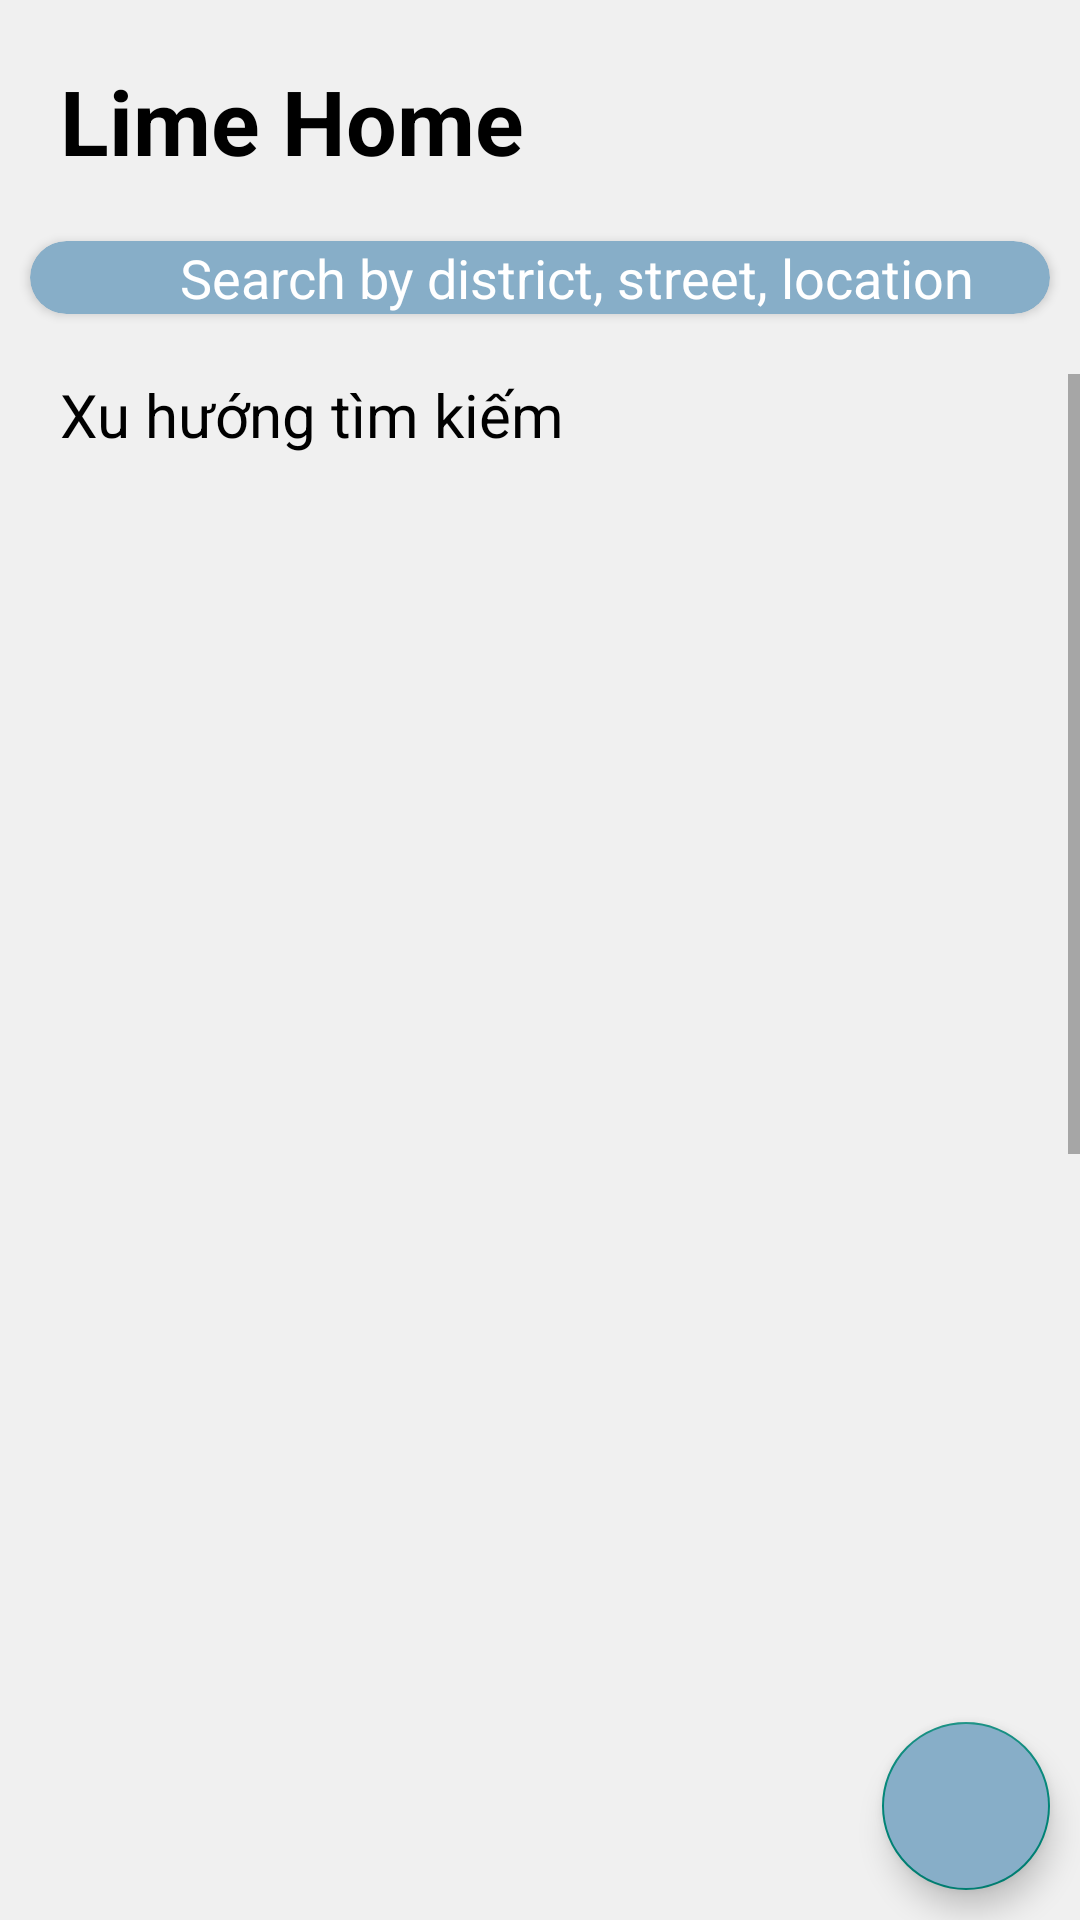

This screen was rendered from an Android layout file. Write that file and the resources it references.
<!-- AndroidManifest.xml: application theme Theme.FinalApplication -->
<!-- res/layout/fragment_home.xml -->
<?xml version="1.0" encoding="utf-8"?>
<androidx.constraintlayout.widget.ConstraintLayout xmlns:android="http://schemas.android.com/apk/res/android"
    xmlns:app="http://schemas.android.com/apk/res-auto"
    android:layout_width="match_parent"
    android:layout_height="match_parent"
    android:background="#B5EDEDED"
    xmlns:tools="http://schemas.android.com/tools">

    <TextView
        android:id="@+id/text_message"
        android:layout_width="wrap_content"
        android:layout_height="wrap_content"
        android:layout_marginVertical="@dimen/dp_20"
        android:layout_marginStart="@dimen/dp_20"
        android:text="Lime Home"
        android:textColor="@color/black"
        android:textSize="@dimen/sp_30"
        android:textStyle="bold"
        app:layout_constraintStart_toStartOf="parent"
        app:layout_constraintTop_toTopOf="parent" />

    <androidx.cardview.widget.CardView
        android:id="@+id/container_search"
        android:layout_width="match_parent"
        android:layout_height="wrap_content"
        android:layout_marginHorizontal="@dimen/dp_10"
        android:layout_marginVertical="@dimen/dp_20"
        app:cardBackgroundColor="@color/Green_3A"
        app:cardCornerRadius="@dimen/dp_20"
        app:layout_constraintTop_toBottomOf="@+id/text_message">

        <ImageView
            android:layout_width="wrap_content"
            android:layout_height="wrap_content"
            android:layout_margin="@dimen/dp_10"
            android:src="@drawable/ic_search_24" />

        <TextView
            android:layout_width="wrap_content"
            android:layout_height="wrap_content"
            android:layout_gravity="center|left"
            android:paddingStart="@dimen/dp_50"
            android:text="Search by district, street, location"
            android:textColor="@color/white"
            android:textSize="18sp" />
    </androidx.cardview.widget.CardView>

    <ScrollView
        android:layout_width="match_parent"
        android:layout_height="@dimen/dp_0"
        android:layout_marginTop="@dimen/dp_20"
        android:orientation="vertical"
        app:layout_constraintBottom_toBottomOf="parent"
        app:layout_constraintStart_toStartOf="parent"
        app:layout_constraintTop_toBottomOf="@+id/container_search"
        app:layout_constraintVertical_bias="0.0">

        <LinearLayout
            android:layout_width="match_parent"
            android:layout_height="match_parent"
            android:orientation="vertical">

            <TextView
                android:layout_width="match_parent"
                android:layout_height="wrap_content"
                android:layout_marginStart="@dimen/dp_20"
                android:text="Xu hướng tìm kiếm"
                android:textColor="@color/black"
                android:textSize="@dimen/sp_20" />

            <androidx.recyclerview.widget.RecyclerView
                android:id="@+id/recycler_trending"
                android:layout_width="match_parent"
                android:layout_height="wrap_content"
                android:orientation="vertical"
                app:layoutManager="androidx.recyclerview.widget.LinearLayoutManager" />

            <ImageView
                android:layout_marginTop="@dimen/dp_10"
                android:layout_marginHorizontal="5dp"
                android:layout_width="match_parent"
                android:layout_height="130dp"
                android:src="@drawable/image_new_room"/>

            <androidx.recyclerview.widget.RecyclerView
                android:id="@+id/recycler_new_room"
                android:layout_marginStart="@dimen/dp_10"
                android:layout_width="match_parent"
                android:layout_height="750dp"
                android:orientation="vertical"
                tools:listitem="@layout/item_new_room"
                app:layoutManager="androidx.recyclerview.widget.LinearLayoutManager" />

            <View
                android:layout_width="match_parent"
                android:layout_height="5dp"
                android:background="@color/Green_3A"
                android:layout_marginTop="@dimen/dp_10"/>

            <TextView
                android:layout_marginTop="@dimen/dp_10"
                android:layout_width="match_parent"
                android:layout_height="wrap_content"
                android:layout_marginStart="@dimen/dp_20"
                android:text="Tìm người ở ghép"
                android:textColor="@color/black"
                android:textSize="@dimen/sp_20" />

            <androidx.recyclerview.widget.RecyclerView
                android:id="@+id/recycler_room_mate"
                android:layout_width="match_parent"
                android:layout_height="wrap_content"
                android:orientation="vertical"
                android:layout_marginEnd="5dp"
                app:layoutManager="androidx.recyclerview.widget.LinearLayoutManager" />

            <View
                android:layout_width="match_parent"
                android:layout_height="5dp"
                android:background="@color/Green_3A"
                android:layout_marginTop="@dimen/dp_10"/>

            <LinearLayout
                android:layout_marginTop="@dimen/dp_10"
                android:layout_width="match_parent"
                android:layout_height="wrap_content"
                android:weightSum="10"
                android:orientation="horizontal">
                <TextView
                    android:layout_weight="5"
                    android:layout_width="wrap_content"
                    android:layout_height="wrap_content"
                    android:layout_marginStart="@dimen/dp_20"
                    android:text="Tìm phòng"
                    android:textColor="@color/black"
                    android:textSize="@dimen/sp_20" />
                <TextView
                    android:id="@+id/text_more"
                    android:layout_weight="5"
                    android:layout_width="wrap_content"
                    android:layout_height="wrap_content"
                    android:layout_gravity="center|right"
                    android:gravity="center|right"
                    android:text="Xem thêm"/>
                <ImageView
                    android:layout_width="wrap_content"
                    android:layout_height="wrap_content"
                    android:layout_weight="1"
                    android:layout_marginEnd="@dimen/dp_10"
                    android:layout_gravity="center|right"
                    android:gravity="center|right"
                    android:src="@drawable/ic_baseline_navigate_next_24"/>
            </LinearLayout>

            <androidx.recyclerview.widget.RecyclerView
                android:id="@+id/recycler_search_room"
                android:layout_width="match_parent"
                android:layout_height="wrap_content"
                android:layout_marginStart="@dimen/dp_10"
                android:orientation="vertical"
                android:paddingEnd="5dp"
                tools:listitem="@layout/item_search_room"
                app:layoutManager="androidx.recyclerview.widget.LinearLayoutManager" />
        </LinearLayout>

    </ScrollView>


    <com.google.android.material.floatingactionbutton.FloatingActionButton
        android:id="@+id/fab_add"
        android:layout_width="wrap_content"
        android:layout_height="wrap_content"
        android:layout_margin="@dimen/dp_10"
        android:backgroundTint="@color/Green_3A"
        android:src="@drawable/ic_baseline_add_24"
        app:layout_constraintBottom_toBottomOf="parent"
        app:layout_constraintEnd_toEndOf="parent" />

    <com.google.android.material.floatingactionbutton.ExtendedFloatingActionButton
        android:id="@+id/extended_fab_room"
        android:layout_width="wrap_content"
        android:layout_height="wrap_content"
        android:layout_margin="@dimen/dp_10"
        android:backgroundTint="@color/Green_3A"
        android:contentDescription="Đăng phòng"
        android:text="Đăng phòng"
        android:textColor="@color/white"
        android:theme="@style/MyMaterialTheme"
        android:visibility="gone"
        app:layout_constraintBottom_toTopOf="@+id/fab_add"
        app:layout_constraintEnd_toEndOf="parent" />

    <com.google.android.material.floatingactionbutton.ExtendedFloatingActionButton
        android:id="@+id/extended_fab_search_room"
        android:layout_width="wrap_content"
        android:layout_height="wrap_content"
        android:layout_margin="@dimen/dp_10"
        android:backgroundTint="@color/Green_3A"
        android:contentDescription="Đăng phòng"
        android:text="Tìm phòng"
        android:textColor="@color/white"
        android:theme="@style/MyMaterialTheme"
        android:visibility="gone"
        app:layout_constraintBottom_toTopOf="@+id/extended_fab_room"
        app:layout_constraintEnd_toEndOf="parent" />


</androidx.constraintlayout.widget.ConstraintLayout>
<!-- res/layout/item_new_room.xml (included above) -->
<?xml version="1.0" encoding="utf-8"?>
<androidx.constraintlayout.widget.ConstraintLayout xmlns:android="http://schemas.android.com/apk/res/android"
    xmlns:app="http://schemas.android.com/apk/res-auto"
    android:layout_width="match_parent"
    android:layout_height="wrap_content"
    android:layout_marginVertical="2dp"
    android:background="#D2E2EF"
    android:paddingVertical="@dimen/dp_10">

    <androidx.cardview.widget.CardView
        android:id="@+id/container_image"
        android:layout_width="100dp"
        android:layout_height="100dp"
        app:cardCornerRadius="4dp"
        app:layout_constraintStart_toStartOf="parent"
        app:layout_constraintTop_toTopOf="parent">

        <ImageView
            android:id="@+id/image_room"
            android:layout_width="match_parent"
            android:layout_height="match_parent"
            android:scaleType="centerCrop"
            android:src="@drawable/image_cau_giay" />

        <ImageView
            android:id="@+id/image_verify"
            android:layout_width="@dimen/dp_20"
            android:layout_height="@dimen/dp_20"
            android:layout_margin="2dp"
            android:src="@drawable/ic_verify_24"
            android:visibility="gone" />

        <ImageView
            android:id="@+id/image_favorite"
            android:layout_width="@dimen/dp_20"
            android:layout_height="@dimen/dp_20"
            android:layout_gravity="end"
            android:layout_margin="2dp"
            android:background="@color/white"
            android:src="@drawable/ic_un_favorite"
            android:visibility="gone" />

    </androidx.cardview.widget.CardView>

    <TextView
        android:id="@+id/text_type"
        android:layout_width="wrap_content"
        android:layout_height="wrap_content"
        android:layout_marginStart="@dimen/dp_10"
        android:text="Phòng cho thuê"
        android:textSize="@dimen/sp_12"
        app:layout_constraintStart_toEndOf="@id/container_image"
        app:layout_constraintTop_toTopOf="parent" />

    <ImageView
        android:id="@+id/button_option"
        android:layout_width="wrap_content"
        android:layout_height="wrap_content"
        android:src="@drawable/ic_option_24"
        android:visibility="gone"
        app:layout_constraintEnd_toEndOf="parent"
        app:layout_constraintTop_toTopOf="parent" />

    <TextView
        android:id="@+id/text_price"
        android:layout_width="wrap_content"
        android:layout_height="wrap_content"
        android:layout_marginEnd="@dimen/dp_10"
        android:text="200000 VND"
        android:textColor="@color/Green"
        android:textStyle="bold"
        app:layout_constraintEnd_toStartOf="@id/text_distance"
        app:layout_constraintTop_toTopOf="parent" />

    <TextView
        android:id="@+id/text_distance"
        android:layout_width="wrap_content"
        android:layout_height="wrap_content"
        android:text="4.5Km"
        android:textStyle="bold"
        android:visibility="gone"
        app:layout_constraintEnd_toEndOf="parent"
        app:layout_constraintTop_toTopOf="parent" />

    <TextView
        android:id="@+id/text_title"
        android:layout_width="@dimen/dp_0"
        android:layout_height="wrap_content"
        android:layout_marginTop="@dimen/dp_10"
        android:layout_marginEnd="@dimen/dp_10"
        android:ellipsize="end"
        android:maxLines="2"
        android:text="Phong cho thue duong pham hung, quan cau giay"
        android:textColor="@color/black"
        android:textStyle="bold"
        app:layout_constraintEnd_toStartOf="@id/button_option"
        app:layout_constraintStart_toStartOf="@+id/text_type"
        app:layout_constraintTop_toBottomOf="@id/text_type" />

    <TextView
        android:id="@+id/text_address"
        android:layout_width="@dimen/dp_0"
        android:layout_height="wrap_content"
        android:layout_marginEnd="@dimen/dp_10"
        android:ellipsize="end"
        android:maxLines="2"
        android:text="Phong cho thue duong pham hung, quan cau giay"
        android:textSize="@dimen/sp_12"
        app:layout_constraintBottom_toBottomOf="parent"
        app:layout_constraintEnd_toEndOf="parent"
        app:layout_constraintStart_toStartOf="@+id/text_title"
        app:layout_constraintTop_toBottomOf="@id/text_title" />


</androidx.constraintlayout.widget.ConstraintLayout>
<!-- res/layout/item_search_room.xml (included above) -->
<?xml version="1.0" encoding="utf-8"?>
<androidx.constraintlayout.widget.ConstraintLayout xmlns:android="http://schemas.android.com/apk/res/android"
    xmlns:app="http://schemas.android.com/apk/res-auto"
    xmlns:tools="http://schemas.android.com/tools"
    android:layout_width="match_parent"
    android:layout_height="wrap_content"
    android:layout_marginVertical="@dimen/dp_10"
    android:background="@color/white"
    tools:ignore="MissingDefaultResource">

    <androidx.cardview.widget.CardView
        android:id="@+id/cardView"
        android:layout_width="100dp"
        android:layout_height="120dp"
        app:cardCornerRadius="@dimen/dp_10"
        app:layout_constraintStart_toStartOf="parent"
        app:layout_constraintTop_toTopOf="parent">

        <ImageView
            android:id="@+id/image_avatar"
            android:layout_width="100dp"
            android:layout_height="130dp"
            android:scaleType="centerCrop"
            android:src="@drawable/image_cau_giay"
            app:layout_constraintStart_toStartOf="parent"
            app:layout_constraintTop_toTopOf="parent" />
    </androidx.cardview.widget.CardView>

    <TextView
        android:id="@+id/text_name"
        android:layout_width="wrap_content"
        android:layout_height="wrap_content"
        android:layout_marginStart="@dimen/dp_10"
        android:layout_marginTop="5dp"
        android:text="User name"
        android:textSize="@dimen/sp_18"
        android:textStyle="bold"
        app:layout_constraintStart_toEndOf="@+id/cardView"
        app:layout_constraintTop_toTopOf="parent" />

    <ImageView
        android:id="@+id/button_option"
        android:layout_width="wrap_content"
        android:layout_height="wrap_content"
        android:src="@drawable/ic_option_24"
        app:layout_constraintEnd_toEndOf="parent"
        app:layout_constraintTop_toTopOf="parent" />

    <TextView
        android:id="@+id/textView"
        android:layout_width="wrap_content"
        android:layout_height="wrap_content"
        android:layout_marginTop="@dimen/dp_10"
        android:text="Mức giá"
        app:layout_constraintStart_toStartOf="@id/text_name"
        app:layout_constraintTop_toBottomOf="@id/text_name" />

    <TextView
        android:id="@+id/text_price"
        android:layout_width="wrap_content"
        android:layout_height="wrap_content"
        android:text="100000 VND - 200000 VND"
        android:textStyle="bold"
        app:layout_constraintStart_toStartOf="@id/text_name"
        app:layout_constraintTop_toBottomOf="@+id/textView" />

    <TextView
        android:id="@+id/textView2"
        android:layout_width="wrap_content"
        android:layout_height="wrap_content"
        android:layout_marginTop="5dp"
        android:text="Vị trí tìm kiếm"
        app:layout_constraintStart_toStartOf="@id/text_name"
        app:layout_constraintTop_toBottomOf="@id/text_price" />

    <TextView
        android:id="@+id/text_address"
        android:layout_width="wrap_content"
        android:layout_height="wrap_content"
        android:ellipsize="end"
        android:maxLines="1"
        android:text="quan hoan kiem, phuong ???"
        android:textStyle="bold"
        app:layout_constraintStart_toStartOf="@id/text_name"
        app:layout_constraintTop_toBottomOf="@+id/textView2" />


</androidx.constraintlayout.widget.ConstraintLayout>
<!-- resources referenced by this layout -->
<resources>
  <color name="Green">#028ED6</color>
  <color name="Green_3A">#87AEC8</color>
  <color name="black">#FF000000</color>
  <color name="white">#FFFFFFFF</color>
  <dimen name="dp_0">0dp</dimen>
  <dimen name="dp_10">10dp</dimen>
  <dimen name="dp_20">20dp</dimen>
  <dimen name="dp_50">50dp</dimen>
  <dimen name="sp_12">12sp</dimen>
  <dimen name="sp_18">18sp</dimen>
  <dimen name="sp_20">20sp</dimen>
  <dimen name="sp_30">30sp</dimen>
  <!-- drawable ic_baseline_navigate_next_24 (drawable) -->
  <vector android:alpha="0.97" android:autoMirrored="true"
      android:height="@dimen/sp_18" android:tint="#6F6C6C"
      android:viewportHeight="24" android:viewportWidth="24"
      android:width="@dimen/sp_18" xmlns:android="http://schemas.android.com/apk/res/android">
      <path android:fillColor="@android:color/white" android:pathData="M10,6L8.59,7.41 13.17,12l-4.58,4.59L10,18l6,-6z"/>
  </vector>
  <!-- drawable ic_option_24 (drawable) -->
  <vector android:alpha="0.97" android:height="35dp"
      android:tint="#000000" android:viewportHeight="24"
      android:viewportWidth="24" android:width="35dp" xmlns:android="http://schemas.android.com/apk/res/android">
      <path android:fillColor="@android:color/white" android:pathData="M12,8c1.1,0 2,-0.9 2,-2s-0.9,-2 -2,-2 -2,0.9 -2,2 0.9,2 2,2zM12,10c-1.1,0 -2,0.9 -2,2s0.9,2 2,2 2,-0.9 2,-2 -0.9,-2 -2,-2zM12,16c-1.1,0 -2,0.9 -2,2s0.9,2 2,2 2,-0.9 2,-2 -0.9,-2 -2,-2z"/>
  </vector>
  <!-- drawable ic_un_favorite (drawable) -->
  <vector android:alpha="0.97" android:height="24dp"
      android:tint="#6F6C6C" android:viewportHeight="24"
      android:viewportWidth="24" android:width="24dp" xmlns:android="http://schemas.android.com/apk/res/android">
      <path android:fillColor="@android:color/white" android:pathData="M16.5,3c-1.74,0 -3.41,0.81 -4.5,2.09C10.91,3.81 9.24,3 7.5,3 4.42,3 2,5.42 2,8.5c0,3.78 3.4,6.86 8.55,11.54L12,21.35l1.45,-1.32C18.6,15.36 22,12.28 22,8.5 22,5.42 19.58,3 16.5,3zM12.1,18.55l-0.1,0.1 -0.1,-0.1C7.14,14.24 4,11.39 4,8.5 4,6.5 5.5,5 7.5,5c1.54,0 3.04,0.99 3.57,2.36h1.87C13.46,5.99 14.96,5 16.5,5c2,0 3.5,1.5 3.5,3.5 0,2.89 -3.14,5.74 -7.9,10.05z"/>
  </vector>
  <!-- drawable ic_verify_24 (drawable) -->
  <vector android:alpha="0.97" android:height="24dp"
      android:tint="#03A9F4" android:viewportHeight="24"
      android:viewportWidth="24" android:width="24dp" xmlns:android="http://schemas.android.com/apk/res/android">
      <path android:fillColor="@android:color/white" android:pathData="M12,1L3,5v6c0,5.55 3.84,10.74 9,12 5.16,-1.26 9,-6.45 9,-12L21,5l-9,-4zM10,17l-4,-4 1.41,-1.41L10,14.17l6.59,-6.59L18,9l-8,8z"/>
  </vector>
  <!-- drawable image_cau_giay: jpeg bitmap (drawable, 98099 bytes) -->
  <style name="MyMaterialTheme" parent="Theme.MaterialComponents.Light.NoActionBar">
          
          <item name="colorPrimary">#889A9797</item>
          <item name="colorPrimaryDark">@color/purple_700</item>
          <item name="colorAccent">@color/white</item>
          <item name="textAppearanceButton">@style/AppTextAppearance.Button</item>
      </style>
  <style name="Theme.FinalApplication" parent="Theme.AppCompat.Light.NoActionBar">
          
          <item name="colorPrimary">#FFFFFF</item>
          <item name="colorPrimaryVariant">@color/purple_700</item>
          <item name="colorOnPrimary">@color/white</item>
          
          <item name="colorSecondary">@color/teal_200</item>
          <item name="colorSecondaryVariant">@color/teal_700</item>
          <item name="colorOnSecondary">@color/black</item>
          
          <item name="android:statusBarColor" tools:targetApi="l">@color/Green_3A</item>
          
      </style>
  <color name="purple_700">#FF3700B3</color>
  <style name="AppTextAppearance.Button" parent="TextAppearance.MaterialComponents.Button">
          <item name="android:textAllCaps">true</item>
      </style>
  <color name="teal_200">#FF03DAC5</color>
  <color name="teal_700">#FF018786</color>
</resources>
